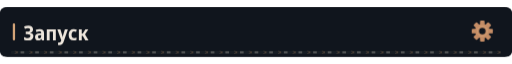
t = 0.00 s
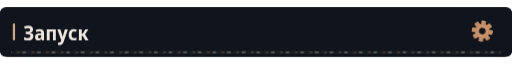
t = 6.59 s
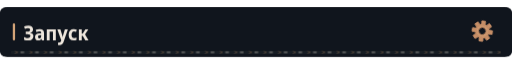
t = 9.59 s

The animated SVG that drew these frames (rendered in a browser with its animation timeline set to each time). Animation: 4 CSS @keyframes rules; frames cover the first 9.59 s, repeats indefinitely.

<svg xmlns="http://www.w3.org/2000/svg" width="1120" height="108" viewBox="0 0 1120 108" role="img"><defs><clipPath id="motion-frame"><rect x="1.0" y="1.0" width="1118.0" height="106.0" rx="14" /></clipPath><clipPath id="motion-belt"><rect x="24.0" y="95.0" width="1072.0" height="7" rx="1" /></clipPath><linearGradient id="motion-sheen" x1="0" y1="0" x2="1" y2=".2"><stop offset="0" stop-color="#e2c6a4" stop-opacity="0" /><stop offset=".46" stop-color="#e2c6a4" stop-opacity="0" /><stop offset=".5" stop-color="#e2c6a4" stop-opacity=".11" /><stop offset=".54" stop-color="#e2c6a4" stop-opacity="0" /><stop offset="1" stop-color="#e2c6a4" stop-opacity="0" /></linearGradient></defs><style>
@keyframes profile-belt { to { transform: translateX(32px); } }
@keyframes profile-sheen { to { transform: translateX(3360px); } }
@keyframes profile-gear { to { transform: rotate(360deg); } }
@keyframes profile-signal { 0%,100% { opacity: .35; } 50% { opacity: .85; } }
.profile-conveyor { animation: profile-belt 1.6s linear infinite; }
.profile-sheen { animation: profile-sheen 9s linear infinite; animation-delay: -6.59s; }
.profile-gear { transform-origin: 0px 0px; animation: profile-gear 24s linear infinite; }
.profile-signal { animation: profile-signal 6s cubic-bezier(.77,0,.175,1) infinite; animation-delay: -6.59s; }
@media (prefers-reduced-motion: reduce) {
 .profile-conveyor, .profile-sheen, .profile-gear, .profile-signal { animation: none; }
 .profile-sheen { opacity: 0; }
}
</style><title>Запуск</title><rect width="1120" height="108" rx="16" fill="#0d1117" /><g clip-path="url(#motion-frame)" pointer-events="none"><rect x="-1120.0" y="0.0" width="1120.0" height="108.0" fill="url(#motion-sheen)" class="profile-sheen" /></g><rect width="1120" height="108" rx="12" fill="#10151d" /><rect x="28" y="35" width="5" height="37" rx="2" fill="#d4a478" /><g transform="translate(51 72) scale(0.044 -0.044)" fill="#eee6dc"><path transform="translate(0 0)" d="M236 -10Q123 -10 39 25V152Q80 134 127.5 123.5Q175 113 218 113Q284 113 318.5 139.5Q353 166 353 214Q353 264 314.5 287.0Q276 310 199 310H121V429H197Q340 429 340 520Q340 561 311.5 581.5Q283 602 234 602Q197 602 161.5 593.0Q126 584 81 564L37 677Q88 700 141.5 712.0Q195 724 253 724Q359 724 421.5 675.0Q484 626 484 542Q484 478 448.5 434.5Q413 391 347 377V373Q422 362 462.0 317.5Q502 273 502 201Q502 107 433.0 48.5Q364 -10 236 -10Z" /><path transform="translate(548 0)" d="M194 -10Q115 -10 74.5 36.5Q34 83 34 158Q34 330 258 338L340 341V365Q340 407 317.5 426.5Q295 446 247 446Q186 446 106 412L67 513Q164 557 268 557Q377 557 429.5 508.5Q482 460 482 358V0H380L354 74H351Q320 31 282.5 10.5Q245 -10 194 -10ZM246 98Q286 98 313.0 125.5Q340 153 340 205V253L289 251Q232 248 206.0 227.0Q180 206 180 167Q180 132 197.5 115.0Q215 98 246 98Z" /><path transform="translate(1094 0)" d="M74 0V546H522V0H381V435H215V0Z" /><path transform="translate(1690 0)" d="M107 -240Q85 -240 66.5 -237.5Q48 -235 34 -231V-112Q46 -115 58.0 -117.0Q70 -119 84 -119Q129 -119 151.5 -95.0Q174 -71 189 -27L198 -1L1 547H154L242 253Q249 229 254.5 203.5Q260 178 263 156H267Q270 177 276.5 202.0Q283 227 290 253L376 547H524L322 -51Q290 -146 241.0 -193.0Q192 -240 107 -240Z" /><path transform="translate(2215 0)" d="M288 -10Q167 -10 103.0 61.5Q39 133 39 268Q39 409 108.5 483.0Q178 557 294 557Q382 557 447 522L406 413Q351 440 305 440Q246 440 215.5 397.0Q185 354 185 271Q185 108 314 108Q341 108 371.5 115.0Q402 122 431 136V20Q371 -10 288 -10Z" /><path transform="translate(2692 0)" d="M71 0V546H213V335H262L394 546H540L376 288L552 0H392L261 222H213V0Z" /></g><g transform="translate(1055 52) scale(1)"><g class="profile-gear" fill="#c58d66"><rect x="-5" y="-23" width="10" height="15" rx="2" transform="rotate(0)" /><rect x="-5" y="-23" width="10" height="15" rx="2" transform="rotate(45)" /><rect x="-5" y="-23" width="10" height="15" rx="2" transform="rotate(90)" /><rect x="-5" y="-23" width="10" height="15" rx="2" transform="rotate(135)" /><rect x="-5" y="-23" width="10" height="15" rx="2" transform="rotate(180)" /><rect x="-5" y="-23" width="10" height="15" rx="2" transform="rotate(225)" /><rect x="-5" y="-23" width="10" height="15" rx="2" transform="rotate(270)" /><rect x="-5" y="-23" width="10" height="15" rx="2" transform="rotate(315)" /><circle r="16" /><circle r="7" fill="#10151d" /><circle r="11" fill="none" stroke="#d4a478" stroke-width="1.5" /></g></g><g clip-path="url(#motion-belt)" pointer-events="none"><rect x="24.0" y="95.0" width="1072.0" height="7" fill="#171d23" /><g class="profile-conveyor"><path d="M-32 95l7 3.5 -7 3.5" fill="none" stroke="#9e7956" stroke-width="1.5" opacity=".55" /><rect x="-19.0" y="96.0" width="8" height="5" fill="#a5a29b" opacity=".4" /><path d="M0 95l7 3.5 -7 3.5" fill="none" stroke="#9e7956" stroke-width="1.5" opacity=".55" /><rect x="13.0" y="96.0" width="8" height="5" fill="#a5a29b" opacity=".4" /><path d="M32 95l7 3.5 -7 3.5" fill="none" stroke="#9e7956" stroke-width="1.5" opacity=".55" /><rect x="45.0" y="96.0" width="8" height="5" fill="#a5a29b" opacity=".4" /><path d="M64 95l7 3.5 -7 3.5" fill="none" stroke="#9e7956" stroke-width="1.5" opacity=".55" /><rect x="77.0" y="96.0" width="8" height="5" fill="#a5a29b" opacity=".4" /><path d="M96 95l7 3.5 -7 3.5" fill="none" stroke="#9e7956" stroke-width="1.5" opacity=".55" /><rect x="109.0" y="96.0" width="8" height="5" fill="#a5a29b" opacity=".4" /><path d="M128 95l7 3.5 -7 3.5" fill="none" stroke="#9e7956" stroke-width="1.5" opacity=".55" /><rect x="141.0" y="96.0" width="8" height="5" fill="#a5a29b" opacity=".4" /><path d="M160 95l7 3.5 -7 3.5" fill="none" stroke="#9e7956" stroke-width="1.5" opacity=".55" /><rect x="173.0" y="96.0" width="8" height="5" fill="#a5a29b" opacity=".4" /><path d="M192 95l7 3.5 -7 3.5" fill="none" stroke="#9e7956" stroke-width="1.5" opacity=".55" /><rect x="205.0" y="96.0" width="8" height="5" fill="#a5a29b" opacity=".4" /><path d="M224 95l7 3.5 -7 3.5" fill="none" stroke="#9e7956" stroke-width="1.5" opacity=".55" /><rect x="237.0" y="96.0" width="8" height="5" fill="#a5a29b" opacity=".4" /><path d="M256 95l7 3.5 -7 3.5" fill="none" stroke="#9e7956" stroke-width="1.5" opacity=".55" /><rect x="269.0" y="96.0" width="8" height="5" fill="#a5a29b" opacity=".4" /><path d="M288 95l7 3.5 -7 3.5" fill="none" stroke="#9e7956" stroke-width="1.5" opacity=".55" /><rect x="301.0" y="96.0" width="8" height="5" fill="#a5a29b" opacity=".4" /><path d="M320 95l7 3.5 -7 3.5" fill="none" stroke="#9e7956" stroke-width="1.5" opacity=".55" /><rect x="333.0" y="96.0" width="8" height="5" fill="#a5a29b" opacity=".4" /><path d="M352 95l7 3.5 -7 3.5" fill="none" stroke="#9e7956" stroke-width="1.5" opacity=".55" /><rect x="365.0" y="96.0" width="8" height="5" fill="#a5a29b" opacity=".4" /><path d="M384 95l7 3.5 -7 3.5" fill="none" stroke="#9e7956" stroke-width="1.5" opacity=".55" /><rect x="397.0" y="96.0" width="8" height="5" fill="#a5a29b" opacity=".4" /><path d="M416 95l7 3.5 -7 3.5" fill="none" stroke="#9e7956" stroke-width="1.5" opacity=".55" /><rect x="429.0" y="96.0" width="8" height="5" fill="#a5a29b" opacity=".4" /><path d="M448 95l7 3.5 -7 3.5" fill="none" stroke="#9e7956" stroke-width="1.5" opacity=".55" /><rect x="461.0" y="96.0" width="8" height="5" fill="#a5a29b" opacity=".4" /><path d="M480 95l7 3.5 -7 3.5" fill="none" stroke="#9e7956" stroke-width="1.5" opacity=".55" /><rect x="493.0" y="96.0" width="8" height="5" fill="#a5a29b" opacity=".4" /><path d="M512 95l7 3.5 -7 3.5" fill="none" stroke="#9e7956" stroke-width="1.5" opacity=".55" /><rect x="525.0" y="96.0" width="8" height="5" fill="#a5a29b" opacity=".4" /><path d="M544 95l7 3.5 -7 3.5" fill="none" stroke="#9e7956" stroke-width="1.5" opacity=".55" /><rect x="557.0" y="96.0" width="8" height="5" fill="#a5a29b" opacity=".4" /><path d="M576 95l7 3.5 -7 3.5" fill="none" stroke="#9e7956" stroke-width="1.5" opacity=".55" /><rect x="589.0" y="96.0" width="8" height="5" fill="#a5a29b" opacity=".4" /><path d="M608 95l7 3.5 -7 3.5" fill="none" stroke="#9e7956" stroke-width="1.5" opacity=".55" /><rect x="621.0" y="96.0" width="8" height="5" fill="#a5a29b" opacity=".4" /><path d="M640 95l7 3.5 -7 3.5" fill="none" stroke="#9e7956" stroke-width="1.5" opacity=".55" /><rect x="653.0" y="96.0" width="8" height="5" fill="#a5a29b" opacity=".4" /><path d="M672 95l7 3.5 -7 3.5" fill="none" stroke="#9e7956" stroke-width="1.5" opacity=".55" /><rect x="685.0" y="96.0" width="8" height="5" fill="#a5a29b" opacity=".4" /><path d="M704 95l7 3.5 -7 3.5" fill="none" stroke="#9e7956" stroke-width="1.5" opacity=".55" /><rect x="717.0" y="96.0" width="8" height="5" fill="#a5a29b" opacity=".4" /><path d="M736 95l7 3.5 -7 3.5" fill="none" stroke="#9e7956" stroke-width="1.5" opacity=".55" /><rect x="749.0" y="96.0" width="8" height="5" fill="#a5a29b" opacity=".4" /><path d="M768 95l7 3.5 -7 3.5" fill="none" stroke="#9e7956" stroke-width="1.5" opacity=".55" /><rect x="781.0" y="96.0" width="8" height="5" fill="#a5a29b" opacity=".4" /><path d="M800 95l7 3.5 -7 3.5" fill="none" stroke="#9e7956" stroke-width="1.5" opacity=".55" /><rect x="813.0" y="96.0" width="8" height="5" fill="#a5a29b" opacity=".4" /><path d="M832 95l7 3.5 -7 3.5" fill="none" stroke="#9e7956" stroke-width="1.5" opacity=".55" /><rect x="845.0" y="96.0" width="8" height="5" fill="#a5a29b" opacity=".4" /><path d="M864 95l7 3.5 -7 3.5" fill="none" stroke="#9e7956" stroke-width="1.5" opacity=".55" /><rect x="877.0" y="96.0" width="8" height="5" fill="#a5a29b" opacity=".4" /><path d="M896 95l7 3.5 -7 3.5" fill="none" stroke="#9e7956" stroke-width="1.5" opacity=".55" /><rect x="909.0" y="96.0" width="8" height="5" fill="#a5a29b" opacity=".4" /><path d="M928 95l7 3.5 -7 3.5" fill="none" stroke="#9e7956" stroke-width="1.5" opacity=".55" /><rect x="941.0" y="96.0" width="8" height="5" fill="#a5a29b" opacity=".4" /><path d="M960 95l7 3.5 -7 3.5" fill="none" stroke="#9e7956" stroke-width="1.5" opacity=".55" /><rect x="973.0" y="96.0" width="8" height="5" fill="#a5a29b" opacity=".4" /><path d="M992 95l7 3.5 -7 3.5" fill="none" stroke="#9e7956" stroke-width="1.5" opacity=".55" /><rect x="1005.0" y="96.0" width="8" height="5" fill="#a5a29b" opacity=".4" /><path d="M1024 95l7 3.5 -7 3.5" fill="none" stroke="#9e7956" stroke-width="1.5" opacity=".55" /><rect x="1037.0" y="96.0" width="8" height="5" fill="#a5a29b" opacity=".4" /><path d="M1056 95l7 3.5 -7 3.5" fill="none" stroke="#9e7956" stroke-width="1.5" opacity=".55" /><rect x="1069.0" y="96.0" width="8" height="5" fill="#a5a29b" opacity=".4" /><path d="M1088 95l7 3.5 -7 3.5" fill="none" stroke="#9e7956" stroke-width="1.5" opacity=".55" /><rect x="1101.0" y="96.0" width="8" height="5" fill="#a5a29b" opacity=".4" /><path d="M1120 95l7 3.5 -7 3.5" fill="none" stroke="#9e7956" stroke-width="1.5" opacity=".55" /><rect x="1133.0" y="96.0" width="8" height="5" fill="#a5a29b" opacity=".4" /></g></g></svg>
